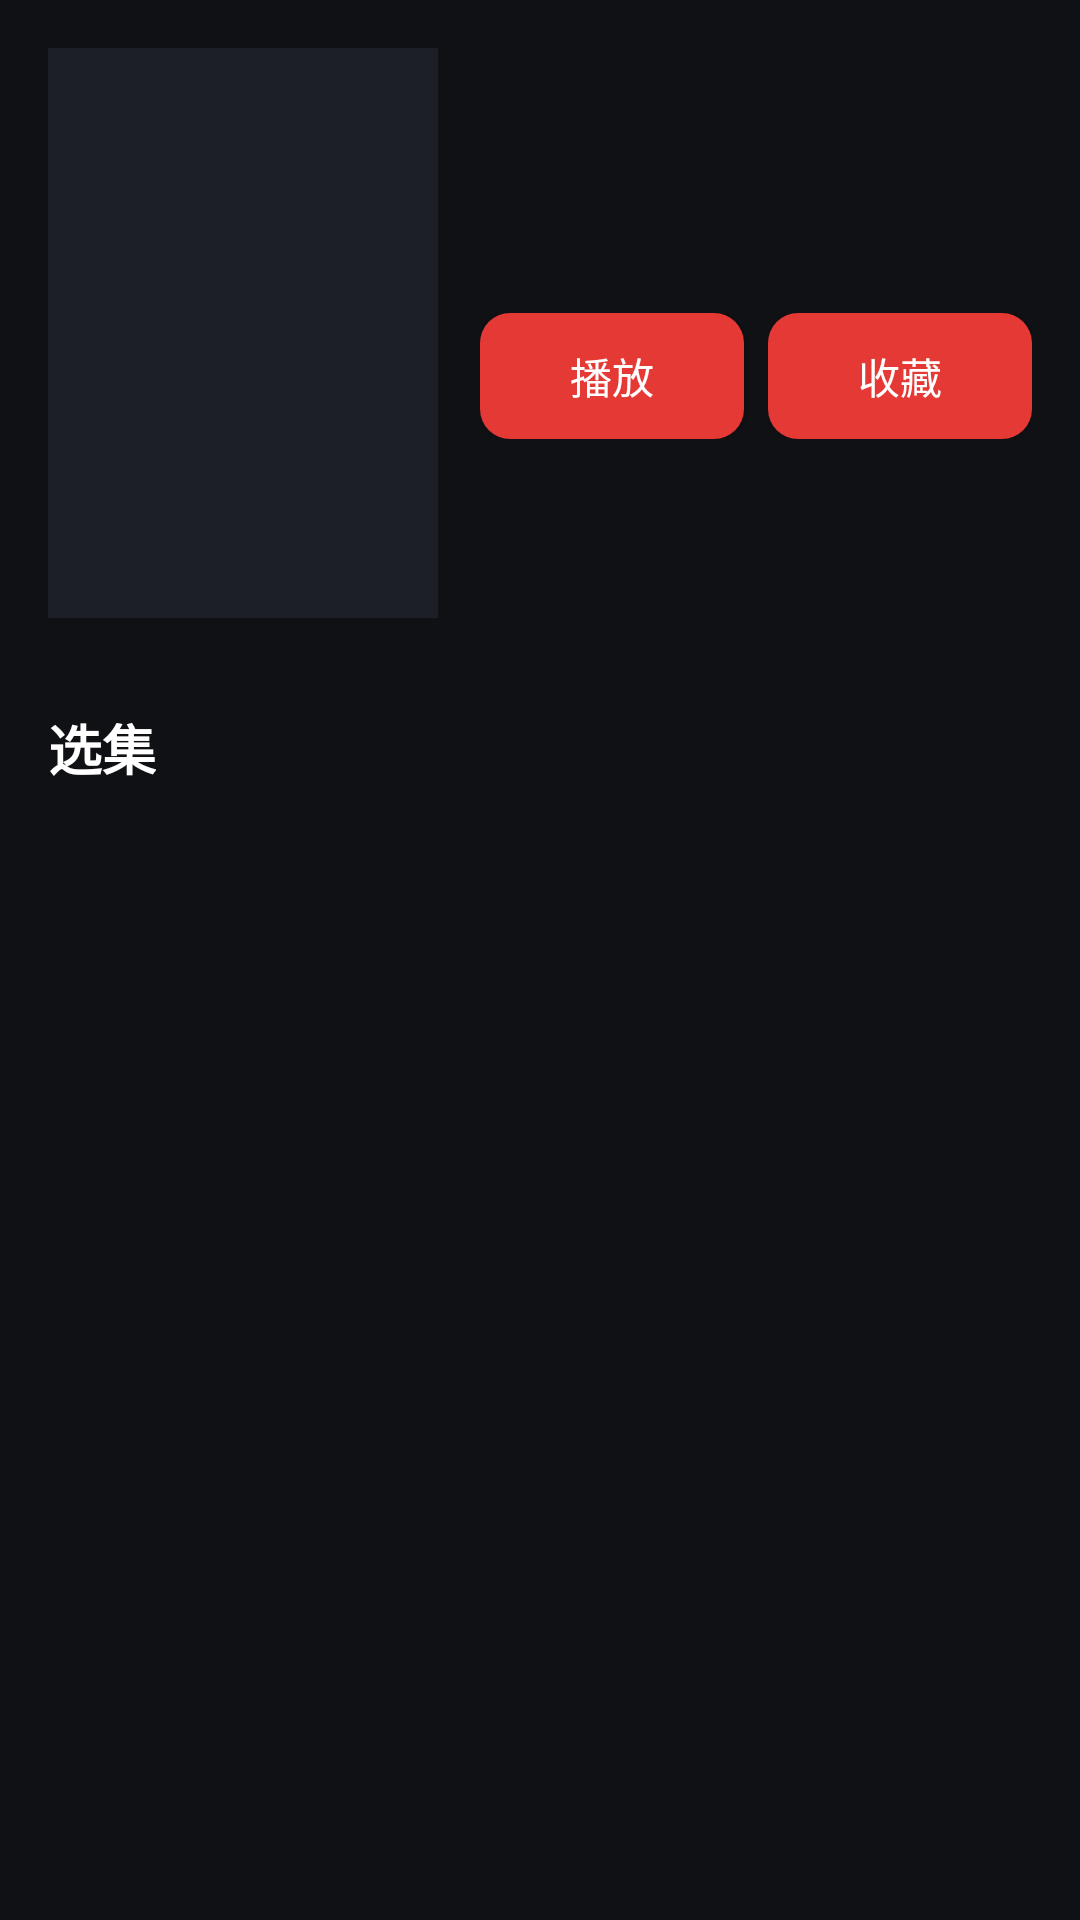

Layout XML and referenced resources for this Android screen:
<!-- AndroidManifest.xml: application theme Theme.Moontv -->
<!-- res/layout/activity_detail.xml -->
<?xml version="1.0" encoding="utf-8"?>
<ScrollView xmlns:android="http://schemas.android.com/apk/res/android"
    android:layout_width="match_parent"
    android:layout_height="match_parent"
    android:background="@color/moontv_bg"
    android:focusable="true">

    <LinearLayout
        android:orientation="vertical"
        android:layout_width="match_parent"
        android:layout_height="wrap_content"
        android:padding="16dp">

        <LinearLayout
            android:orientation="horizontal"
            android:layout_width="match_parent"
            android:layout_height="wrap_content">

            <ImageView
                android:id="@+id/poster"
                android:layout_width="130dp"
                android:layout_height="190dp"
                android:scaleType="centerCrop"
                android:background="@drawable/poster_normal" />

            <LinearLayout
                android:orientation="vertical"
                android:layout_width="0dp"
                android:layout_height="wrap_content"
                android:layout_weight="1"
                android:layout_marginStart="14dp">

                <TextView
                    android:id="@+id/title"
                    android:layout_width="match_parent"
                    android:layout_height="wrap_content"
                    android:textColor="@color/moontv_text"
                    android:textSize="20sp"
                    android:textStyle="bold" />

                <TextView
                    android:id="@+id/meta"
                    android:layout_width="match_parent"
                    android:layout_height="wrap_content"
                    android:layout_marginTop="6dp"
                    android:textColor="@color/moontv_text_dim"
                    android:textSize="13sp" />

                <TextView
                    android:id="@+id/desc"
                    android:layout_width="match_parent"
                    android:layout_height="wrap_content"
                    android:layout_marginTop="8dp"
                    android:textColor="@color/moontv_text"
                    android:textSize="13sp"
                    android:maxLines="6"
                    android:ellipsize="end" />

                <LinearLayout
                    android:orientation="horizontal"
                    android:layout_width="match_parent"
                    android:layout_height="wrap_content"
                    android:layout_marginTop="12dp">

                    <Button
                        android:id="@+id/btn_play"
                        android:layout_width="wrap_content"
                        android:layout_height="42dp"
                        android:focusable="true"
                        android:focusableInTouchMode="false"
                        android:text="播放"
                        android:textColor="@color/moontv_text"
                        android:background="@drawable/bg_btn_primary" />

                    <Button
                        android:id="@+id/btn_fav"
                        android:layout_width="wrap_content"
                        android:layout_height="42dp"
                        android:focusable="true"
                        android:focusableInTouchMode="false"
                        android:layout_marginStart="8dp"
                        android:text="收藏"
                        android:textColor="@color/moontv_text"
                        android:background="@drawable/bg_btn_primary" />

                    <Button
                        android:id="@+id/btn_switch"
                        android:layout_width="wrap_content"
                        android:layout_height="42dp"
                        android:focusable="true"
                        android:focusableInTouchMode="false"
                        android:layout_marginStart="8dp"
                        android:text="换源"
                        android:textColor="@color/moontv_text"
                        android:background="@drawable/bg_btn_primary" />
                </LinearLayout>
            </LinearLayout>
        </LinearLayout>

        
        
        <HorizontalScrollView
            android:id="@+id/source_scroll"
            android:layout_width="match_parent"
            android:layout_height="wrap_content"
            android:scrollbars="none"
            android:layout_marginTop="12dp"
            android:focusable="true"
            android:focusableInTouchMode="true">

            <LinearLayout
                android:id="@+id/source_list"
                android:orientation="horizontal"
                android:layout_width="wrap_content"
                android:layout_height="wrap_content" />
        </HorizontalScrollView>

        <TextView
            android:id="@+id/ep_title"
            android:layout_width="wrap_content"
            android:layout_height="wrap_content"
            android:layout_marginTop="18dp"
            android:layout_marginBottom="10dp"
            android:text="选集"
            android:textColor="@color/moontv_text"
            android:textSize="18sp"
            android:textStyle="bold" />

        <GridLayout
            android:id="@+id/episodes"
            android:layout_width="match_parent"
            android:layout_height="wrap_content"
            android:columnCount="6"
            android:focusable="true"
            android:focusableInTouchMode="false" />

        <TextView
            android:id="@+id/status"
            android:layout_width="match_parent"
            android:layout_height="wrap_content"
            android:layout_marginTop="14dp"
            android:textColor="@color/moontv_text_dim"
            android:textSize="14sp" />
    </LinearLayout>
</ScrollView>
<!-- resources referenced by this layout -->
<resources>
  <color name="moontv_bg">#0F1115</color>
  <color name="moontv_text">#FFFFFF</color>
  <color name="moontv_text_dim">#9AA0A6</color>
  <!-- drawable bg_btn_primary (drawable) -->
  <?xml version="1.0" encoding="utf-8"?>
  <selector xmlns:android="http://schemas.android.com/apk/res/android">
      <item android:state_focused="true">
          <shape android:shape="rectangle">
              <solid android:color="#FF5252" />
              <stroke android:width="3dp" android:color="#FFD54F" />
              <corners android:radius="10dp" />
          </shape>
      </item>
      <item android:state_pressed="true">
          <shape android:shape="rectangle">
              <solid android:color="#B71C1C" />
              <corners android:radius="10dp" />
          </shape>
      </item>
      <item>
          <shape android:shape="rectangle">
              <solid android:color="#E53935" />
              <corners android:radius="10dp" />
          </shape>
      </item>
  </selector>
  <!-- drawable poster_normal (drawable) -->
  <?xml version="1.0" encoding="utf-8"?>
  <shape xmlns:android="http://schemas.android.com/apk/res/android"
      android:shape="rectangle">
      <solid android:color="#1C1F25" />
  </shape>
  <style name="Theme.Moontv" parent="android:Theme.Material.NoActionBar">
          <item name="android:windowBackground">@color/moontv_bg</item>
          <item name="android:statusBarColor">@color/moontv_bg</item>
          <item name="android:navigationBarColor">@color/moontv_bg</item>
          <item name="android:windowNoTitle">true</item>
          <item name="android:windowActionBar">false</item>
      </style>
</resources>
